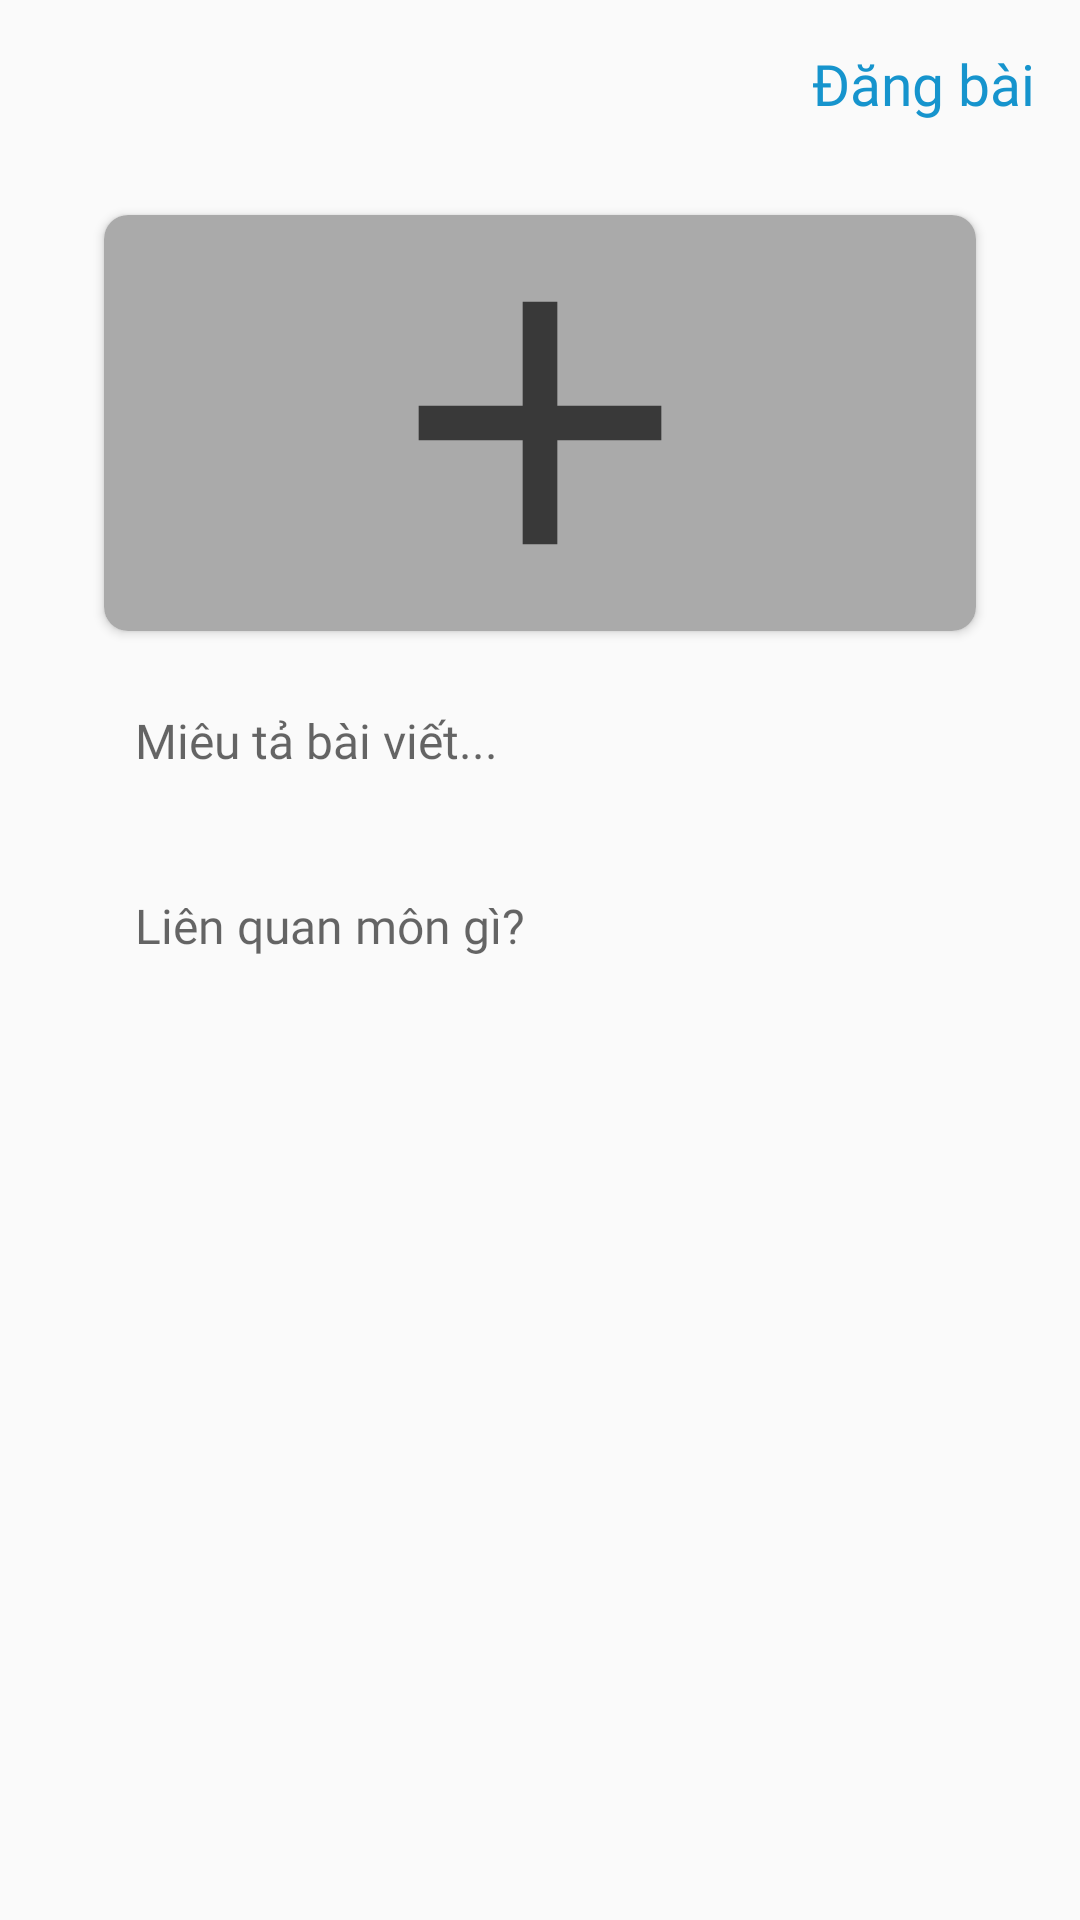

Write the Android layout XML for this screen, with the resource values it uses.
<!-- AndroidManifest.xml: application theme Theme.EducationApp -->
<!-- res/layout/activity_post.xml -->
<?xml version="1.0" encoding="utf-8"?>
<RelativeLayout xmlns:android="http://schemas.android.com/apk/res/android"
    xmlns:app="http://schemas.android.com/apk/res-auto"
    xmlns:tools="http://schemas.android.com/tools"
    android:layout_width="match_parent"
    android:layout_height="match_parent"
    tools:context="com.example.SocialMedia1.activity.PostActivity">


    <com.google.android.material.appbar.AppBarLayout
        android:layout_width="match_parent"
        android:layout_height="wrap_content"
        android:background="?android:attr/windowBackground"
        android:id="@+id/appBar">

        <androidx.appcompat.widget.Toolbar
            android:layout_width="match_parent"
            android:layout_height="wrap_content"
            android:id="@+id/toolbar"
            android:background="?android:attr/windowBackground"
            android:elevation="3dp">

            <RelativeLayout
                android:layout_width="match_parent"
                android:layout_height="wrap_content"
                >
                <ImageView
                    android:layout_width="36dp"
                    android:layout_height="36dp"
                    android:src="@drawable/ic_clear"
                    android:id="@+id/cancel_post"
                    />

                <TextView
                    android:layout_width="wrap_content"
                    android:layout_height="wrap_content"
                    android:text="Đăng bài"
                    android:textSize="19sp"
                    android:layout_alignParentEnd="true"
                    android:layout_marginEnd="15sp"
                    android:layout_marginTop="5dp"
                    android:id="@+id/post_upload"
                    android:fontFamily="@font/montserrat"
                    android:textColor="#1694CD"/>

            </RelativeLayout>




        </androidx.appcompat.widget.Toolbar>




    </com.google.android.material.appbar.AppBarLayout>

    <androidx.cardview.widget.CardView
        android:layout_width="300dp"
        android:layout_height="150dp"
        android:layout_centerHorizontal="true"
        android:layout_below="@id/appBar"
        android:layout_marginTop="10dp"
        app:cardCornerRadius="8dp"
        android:id="@+id/post_card"
        app:cardUseCompatPadding="true">

        <ImageView
            android:layout_width="match_parent"
            android:layout_height="match_parent"
            android:id="@+id/pick"
            android:scaleType="fitCenter"
            android:background="@android:color/darker_gray"
            android:src="@drawable/ic_pick_image"
           />




    </androidx.cardview.widget.CardView>

   <EditText
       android:layout_width="match_parent"
       android:layout_height="wrap_content"
       android:background="@drawable/edittext"
       android:padding="10dp"
       android:layout_below="@id/post_card"
       android:layout_marginStart="35dp"
       android:layout_marginEnd="35dp"
       android:layout_marginTop="10dp"
       android:hint="Miêu tả bài viết..."
       android:textColor="@android:color/black"
       android:id="@+id/post_description"
       android:textSize="16sp"
       android:fontFamily="@font/montserrat"
       android:inputType="text"
       />

    <EditText
        android:layout_width="match_parent"
        android:layout_height="wrap_content"
        android:background="@drawable/edittext"
        android:padding="10dp"
        android:layout_below="@id/post_description"
        android:layout_marginStart="35dp"
        android:layout_marginEnd="35dp"
        android:layout_marginTop="20dp"
        android:hint="Liên quan môn gì?"
        android:textColor="@android:color/black"
        android:id="@+id/post_courses"
        android:textSize="16sp"
        android:fontFamily="@font/montserrat"
        android:inputType="text"
        />

</RelativeLayout>
<!-- resources referenced by this layout -->
<resources>
  <!-- drawable ic_pick_image (drawable) -->
  <vector android:height="24dp" android:tint="#393939"
      android:viewportHeight="24" android:viewportWidth="24"
      android:width="24dp" xmlns:android="http://schemas.android.com/apk/res/android">
      <path android:fillColor="@android:color/white" android:pathData="M19,13h-6v6h-2v-6H5v-2h6V5h2v6h6v2z"/>
  </vector>
  <style name="Theme.EducationApp" parent="Theme.AppCompat.Light.NoActionBar">
          
          <item name="colorPrimary">@color/purple_500</item>
          <item name="colorPrimaryVariant">@color/purple_700</item>
          <item name="colorOnPrimary">@color/white</item>
          
          <item name="colorSecondary">@color/teal_200</item>
          <item name="colorSecondaryVariant">@color/teal_700</item>
          <item name="colorOnSecondary">@color/black</item>
          
          <item name="android:statusBarColor">@color/teal_200</item>
          
      </style>
  <color name="purple_500">#FF6200EE</color>
  <color name="purple_700">#FF3700B3</color>
  <color name="white">#FFFFFFFF</color>
  <color name="teal_200">#FF03DAC5</color>
  <color name="teal_700">#FF018786</color>
  <color name="black">#FF000000</color>
</resources>
